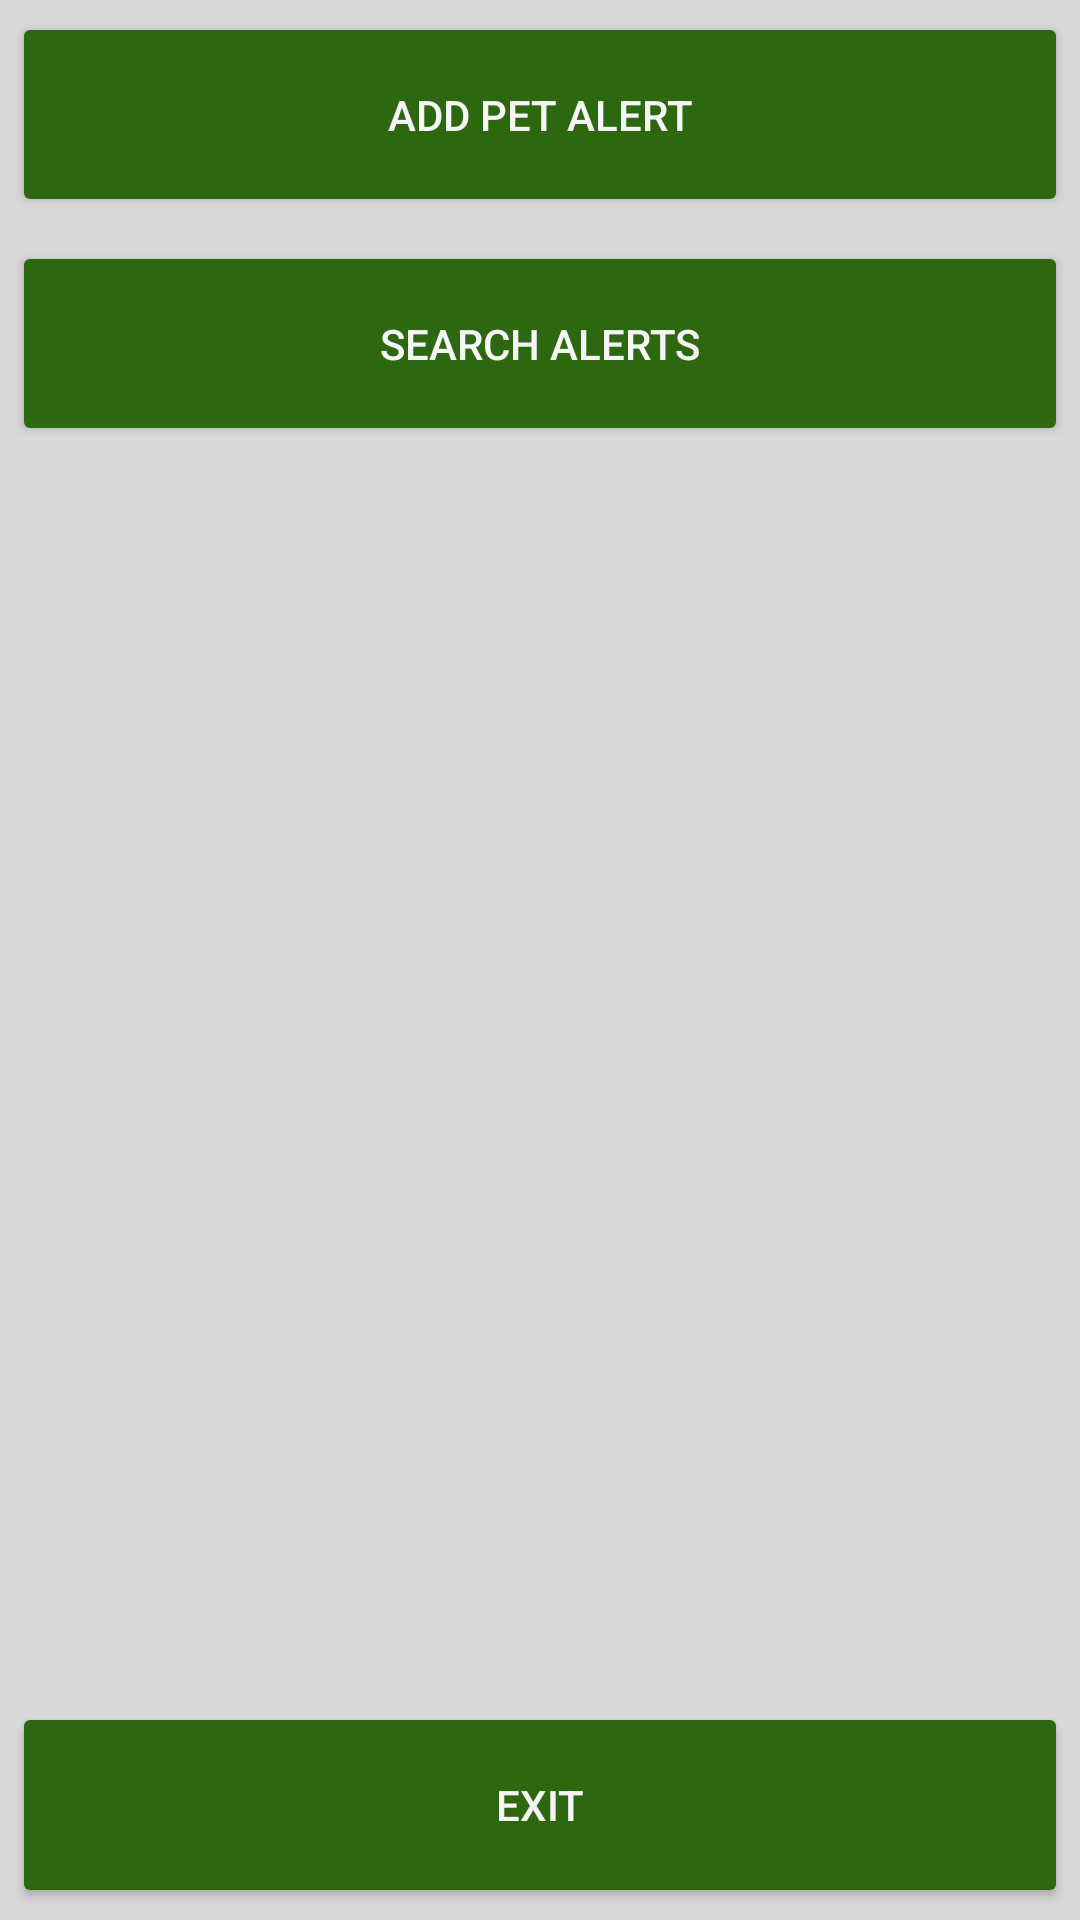

Write the Android layout XML for this screen, with the resource values it uses.
<!-- AndroidManifest.xml: application theme MyAppTheme -->
<!-- res/layout/activity_main.xml -->
<?xml version="1.0" encoding="utf-8"?>
<LinearLayout xmlns:android="http://schemas.android.com/apk/res/android"
    xmlns:app="http://schemas.android.com/apk/res-auto"
    xmlns:tools="http://schemas.android.com/tools"
    android:layout_width="match_parent"
    android:layout_height="match_parent"
    tools:context="org.ejfr.petsrescue.petsrescue.MainActivity"
    android:orientation="vertical"
    android:background="@color/colorBackgroundApp"
    android:weightSum="9">

    <Button
        android:id="@+id/buttonAddAlert"
        android:layout_width="match_parent"
        android:layout_height="0dp"
        android:layout_gravity="center"
        android:layout_margin="4dp"
        android:layout_weight="1"
        android:backgroundTint="@color/colorButtonBackground"
        android:text="@string/add_alert"
        android:textColor="@color/colorTextButton"/>

    <Button
        android:layout_width="match_parent"
        android:layout_height="0dp"
        android:layout_weight="1"
        android:id="@+id/buttonSearchAlerts"
        android:backgroundTint="@color/colorButtonBackground"
        android:textColor="@color/colorTextButton"
        android:text="@string/search_alerts"
        android:layout_margin="4dp"
        android:layout_gravity="center"/>

    <LinearLayout
        android:layout_width="match_parent"
        android:layout_height="0dp"
        android:layout_weight="6"></LinearLayout>

    <Button
        android:layout_width="match_parent"
        android:layout_height="0dp"
        android:layout_weight="1"
        android:id="@+id/buttonExitApp"
        android:backgroundTint="@color/colorButtonBackground"
        android:textColor="@color/colorTextButton"
        android:text="@string/label_exit_app"
        android:layout_margin="4dp"
        android:layout_gravity="center"/>


</LinearLayout>
<!-- resources referenced by this layout -->
<resources>
  <color name="colorBackgroundApp">#d9d9d9</color>
  <color name="colorButtonBackground">#2d6810</color>
  <color name="colorTextButton">#f5f5f5</color>
  <string name="add_alert">Add Pet Alert</string>
  <string name="label_exit_app">Exit</string>
  <string name="search_alerts">Search Alerts </string>
  <style name="MyAppTheme" parent="Theme.AppCompat.Light.DarkActionBar">
          
          <item name="colorPrimary">@color/myColorPrimary</item>
          <item name="colorPrimaryDark">@color/myColorPrimaryDark</item>
          <item name="colorAccent">@color/myColorAccent</item>
      </style>
  <color name="myColorPrimary">#2d6810</color>
  <color name="myColorPrimaryDark">#aaabaa</color>
  <color name="myColorAccent">#2d6810</color>
</resources>
